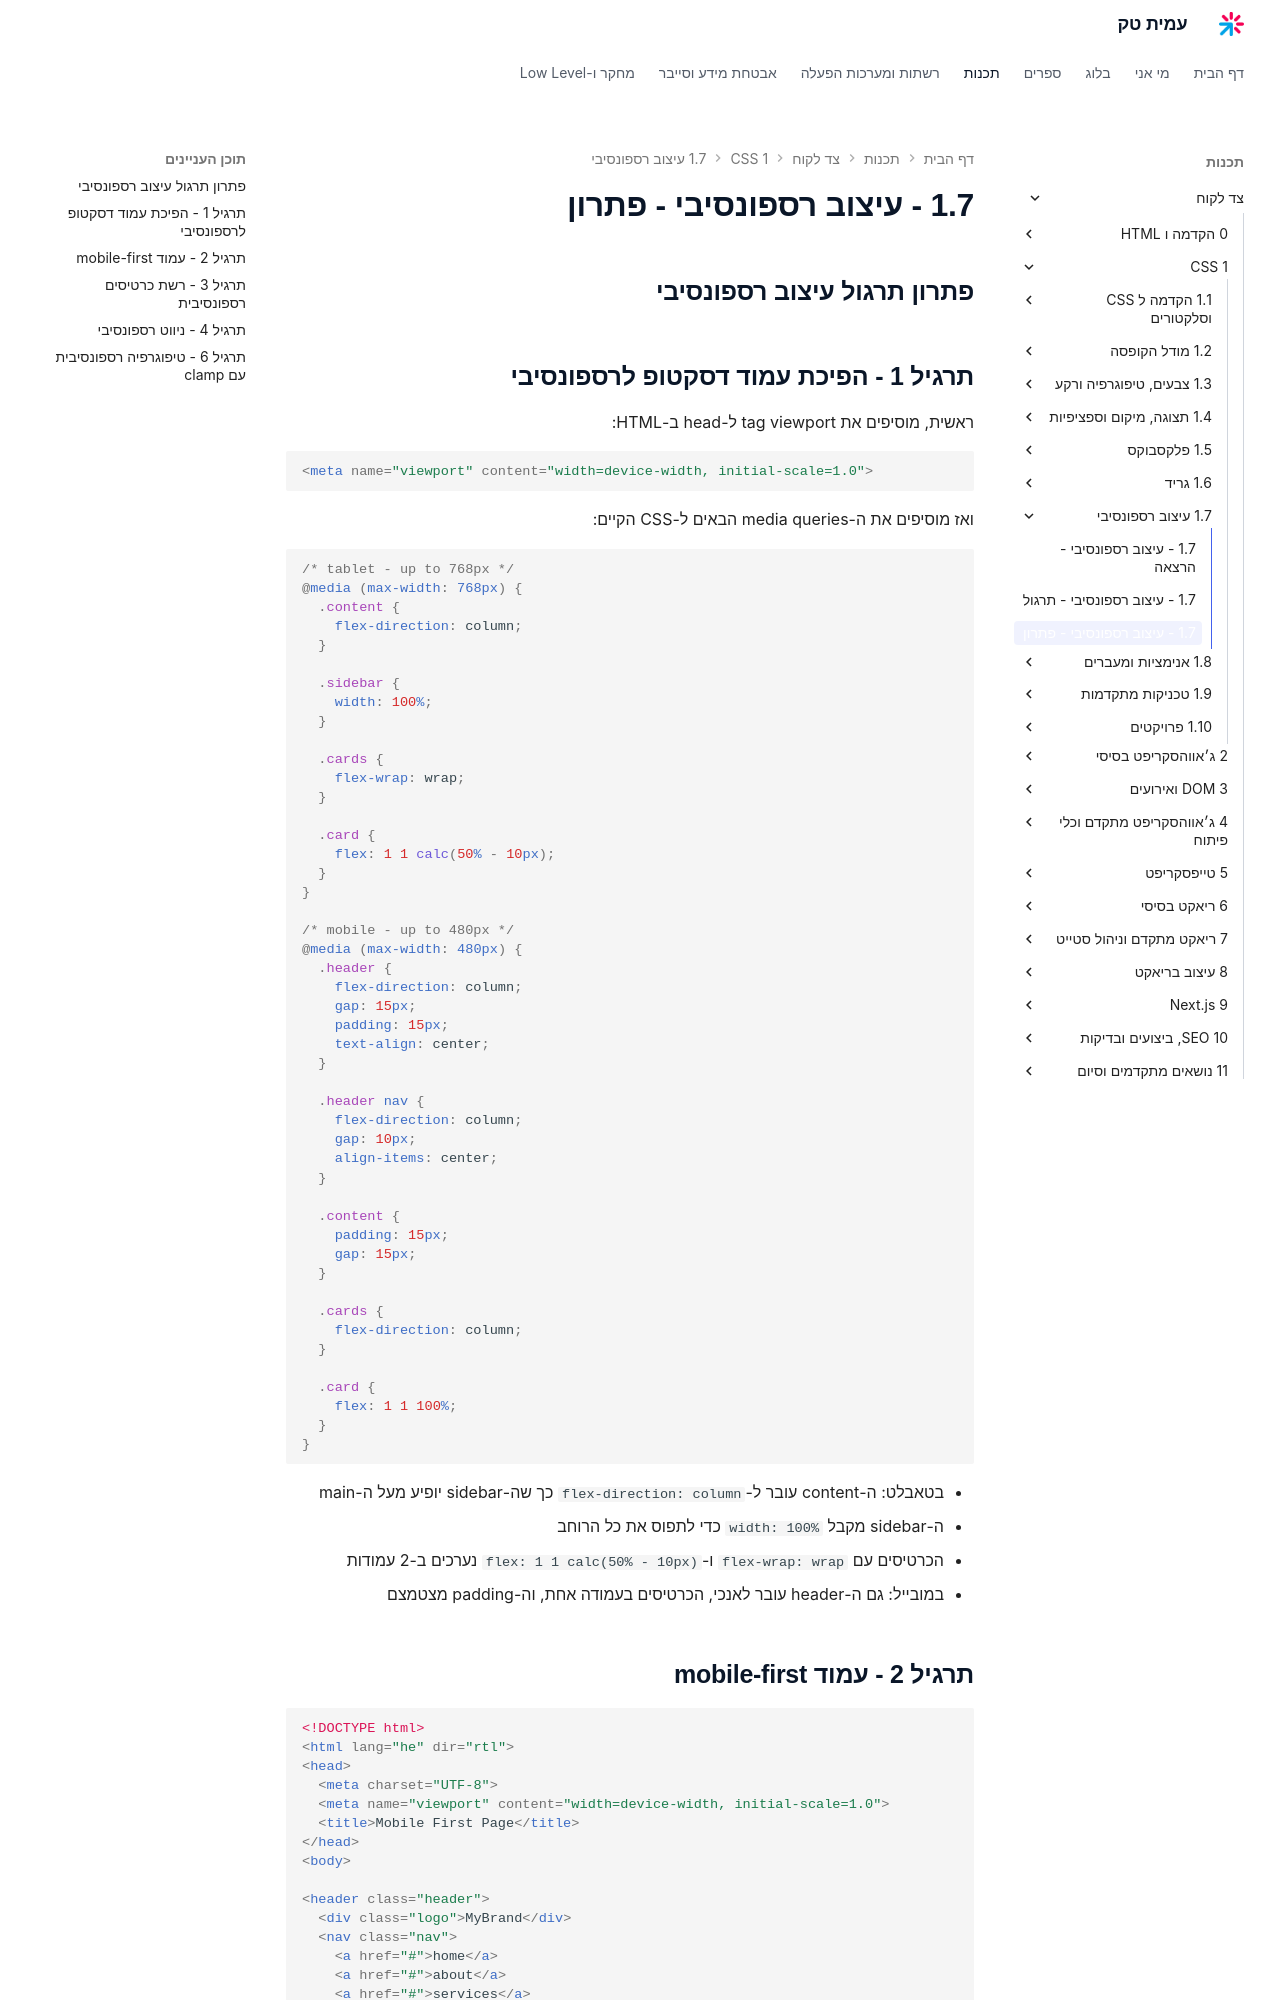

repository: AmitPinchasi/amittech · page: צד-לקוח/1 - CSS/1.7 - עיצוב רספונסיבי/1.7 - עיצוב רספונסיבי - פתרון/index.html · generator: mkdocs


## פתרון תרגול עיצוב רספונסיבי

## תרגיל 1 - הפיכת עמוד דסקטופ לרספונסיבי

ראשית, מוסיפים את tag viewport ל-head ב-HTML:

```html
<meta name="viewport" content="width=device-width, initial-scale=1.0">
```

ואז מוסיפים את ה-media queries הבאים ל-CSS הקיים:

```css
/* tablet - up to 768px */
@media (max-width: 768px) {
  .content {
    flex-direction: column;
  }

  .sidebar {
    width: 100%;
  }

  .cards {
    flex-wrap: wrap;
  }

  .card {
    flex: 1 1 calc(50% - 10px);
  }
}

/* mobile - up to 480px */
@media (max-width: 480px) {
  .header {
    flex-direction: column;
    gap: 15px;
    padding: 15px;
    text-align: center;
  }

  .header nav {
    flex-direction: column;
    gap: 10px;
    align-items: center;
  }

  .content {
    padding: 15px;
    gap: 15px;
  }

  .cards {
    flex-direction: column;
  }

  .card {
    flex: 1 1 100%;
  }
}
```

- בטאבלט: ה-content עובר ל-`flex-direction: column` כך שה-sidebar יופיע מעל ה-main
- ה-sidebar מקבל `width: 100%` כדי לתפוס את כל הרוחב
- הכרטיסים עם `flex-wrap: wrap` ו-`flex: 1 1 calc(50% - 10px)` נערכים ב-2 עמודות
- במובייל: גם ה-header עובר לאנכי, הכרטיסים בעמודה אחת, וה-padding מצטמצם
